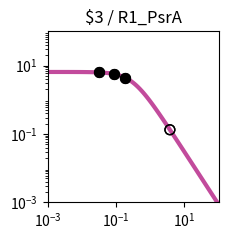

Write the Python code that produced this figure. (Note: this script raises an exception after producing the figure.)
import matplotlib.pyplot as plt
import matplotlib.ticker as ticker
import numpy as np

fig, ax = plt.subplots(figsize=(2.5,2.5))

plt.xlim(1.000000e-03, 1.000000e+02)
plt.ylim(1.000000e-03, 1.000000e+02)

x = np.array([1.000000e-03,1.122018e-03,1.258925e-03,1.412538e-03,1.584893e-03,1.778279e-03,1.995262e-03,2.238721e-03,2.511886e-03,2.818383e-03,3.162278e-03,3.548134e-03,3.981072e-03,4.466836e-03,5.011872e-03,5.623413e-03,6.309573e-03,7.079458e-03,7.943282e-03,8.912509e-03,1.000000e-02,1.122018e-02,1.258925e-02,1.412538e-02,1.584893e-02,1.778279e-02,1.995262e-02,2.238721e-02,2.511886e-02,2.818383e-02,3.162278e-02,3.548134e-02,3.981072e-02,4.466836e-02,5.011872e-02,5.623413e-02,6.309573e-02,7.079458e-02,7.943282e-02,8.912509e-02,1.000000e-01,1.122018e-01,1.258925e-01,1.412538e-01,1.584893e-01,1.778279e-01,1.995262e-01,2.238721e-01,2.511886e-01,2.818383e-01,3.162278e-01,3.548134e-01,3.981072e-01,4.466836e-01,5.011872e-01,5.623413e-01,6.309573e-01,7.079458e-01,7.943282e-01,8.912509e-01,1.000000e+00,1.122018e+00,1.258925e+00,1.412538e+00,1.584893e+00,1.778279e+00,1.995262e+00,2.238721e+00,2.511886e+00,2.818383e+00,3.162278e+00,3.548134e+00,3.981072e+00,4.466836e+00,5.011872e+00,5.623413e+00,6.309573e+00,7.079458e+00,7.943282e+00,8.912509e+00,1.000000e+01,1.122018e+01,1.258925e+01,1.412538e+01,1.584893e+01,1.778279e+01,1.995262e+01,2.238721e+01,2.511886e+01,2.818383e+01,3.162278e+01,3.548134e+01,3.981072e+01,4.466836e+01,5.011872e+01,5.623413e+01,6.309573e+01,7.079458e+01,7.943282e+01,8.912509e+01,1.000000e+02,])
y = np.array([6.488031e+00,6.487843e+00,6.487619e+00,6.487351e+00,6.487031e+00,6.486649e+00,6.486193e+00,6.485649e+00,6.485000e+00,6.484224e+00,6.483299e+00,6.482194e+00,6.480875e+00,6.479301e+00,6.477423e+00,6.475182e+00,6.472509e+00,6.469319e+00,6.465515e+00,6.460979e+00,6.455572e+00,6.449127e+00,6.441449e+00,6.432305e+00,6.421421e+00,6.408475e+00,6.393085e+00,6.374806e+00,6.353117e+00,6.327414e+00,6.296995e+00,6.261057e+00,6.218681e+00,6.168830e+00,6.110345e+00,6.041951e+00,5.962268e+00,5.869838e+00,5.763163e+00,5.640765e+00,5.501264e+00,5.343481e+00,5.166551e+00,4.970062e+00,4.754182e+00,4.519776e+00,4.268491e+00,4.002779e+00,3.725853e+00,3.441566e+00,3.154209e+00,2.868262e+00,2.588120e+00,2.317823e+00,2.060843e+00,1.819922e+00,1.597009e+00,1.393252e+00,1.209067e+00,1.044240e+00,8.980622e-01,7.694550e-01,6.571005e-01,5.595468e-01,4.752956e-01,4.028683e-01,3.408522e-01,2.879309e-01,2.429017e-01,2.046821e-01,1.723103e-01,1.449403e-01,1.218338e-01,1.023516e-01,8.594273e-02,7.213477e-02,6.052430e-02,5.076781e-02,4.257364e-02,3.569472e-02,2.992211e-02,2.507944e-02,2.101796e-02,1.761243e-02,1.475743e-02,1.236435e-02,1.035871e-02,8.677974e-03,7.269637e-03,6.089642e-03,5.101031e-03,4.272809e-03,3.578985e-03,2.997774e-03,2.510912e-03,2.103094e-03,1.761496e-03,1.475369e-03,1.235711e-03,1.034976e-03,8.668451e-04,])
c = "#c24b9c"

hi_x = np.array([8.486674e-02,8.486674e-02,3.183974e-02,3.183974e-02,1.865309e-01,1.865309e-01,])
hi_y = np.array([5.694828e+00,5.694828e+00,6.295024e+00,6.295024e+00,4.417415e+00,4.417415e+00,])
lo_x = np.array([3.762370e+00,3.762370e+00,])
lo_y = np.array([1.326834e-01,1.326834e-01,])

plt.loglog(x,y,lw=3,color=c)
plt.scatter(hi_x,hi_y,marker='o',s=50,color='black',zorder=10)
plt.scatter(lo_x,lo_y,marker='o',s=50,edgecolors='black',color='none',zorder=10)

plt.title("$3 / R1_PsrA")

ax.xaxis.set_major_locator(ticker.LogLocator(numticks=3))
ax.yaxis.set_major_locator(ticker.LogLocator(numticks=3))

ax.set_aspect('equal')
plt.tight_layout()

plt.savefig("/content/output/0x02/response_plot_$3_R1_PsrA.png", bbox_inches='tight')
